Image classification data set "Green-Coffee-Bean-Defects-Classification" (youralfa/Green-Coffee-Bean-Defects-Classification on GitHub). Class labels (17): broken or chipped or cut, dried cherry pod, floater, foreign matter, full black, full sour, fungus damaged, hull or husk, immature or unripe, parchment or pergamino, partial black, partial sour, severe insect damage, shell, slight insect damage, specialty, withered.

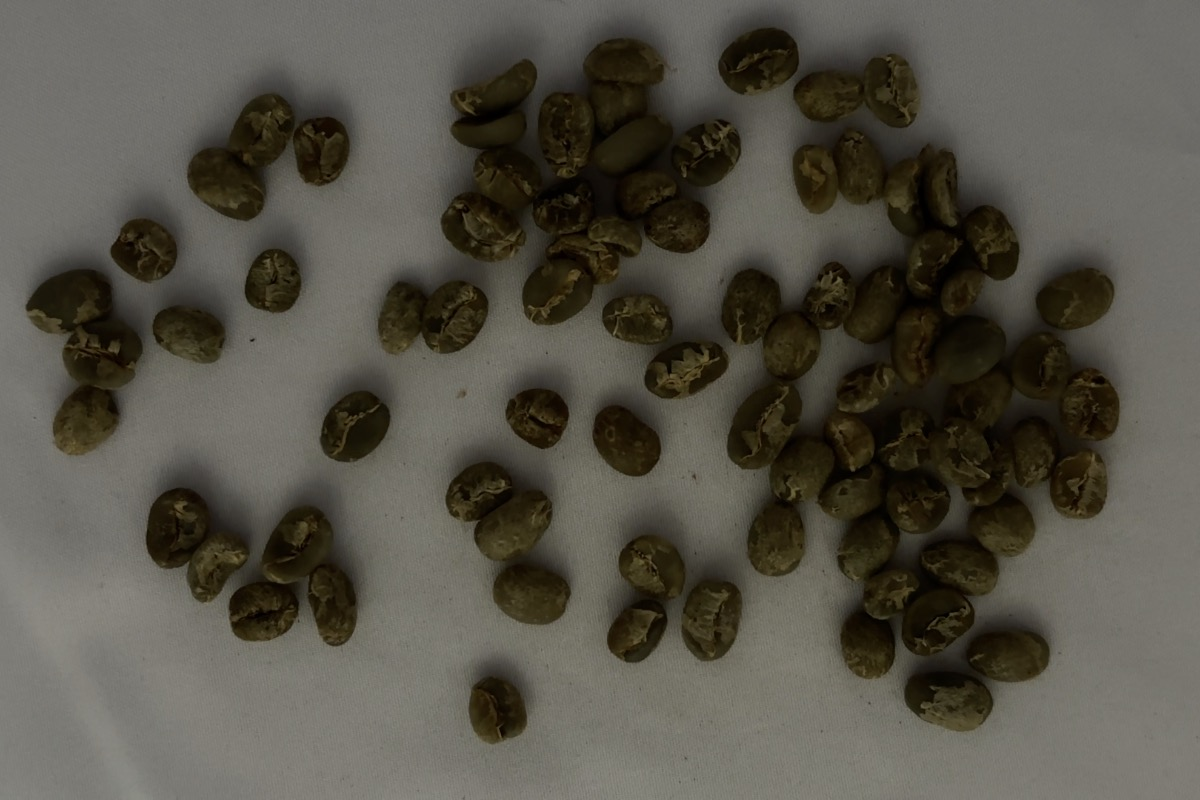
Label: immature or unripe

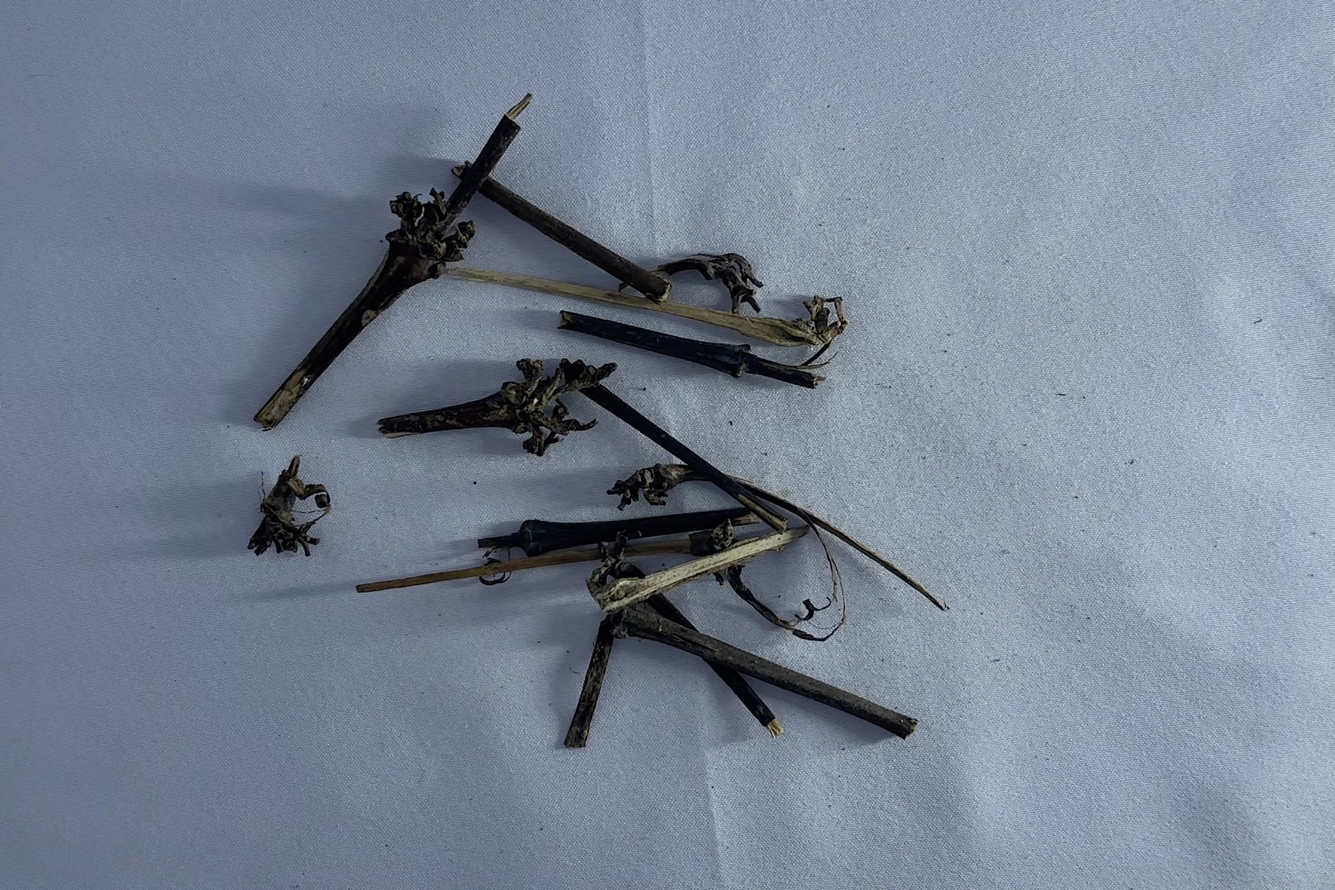
Label: foreign matter

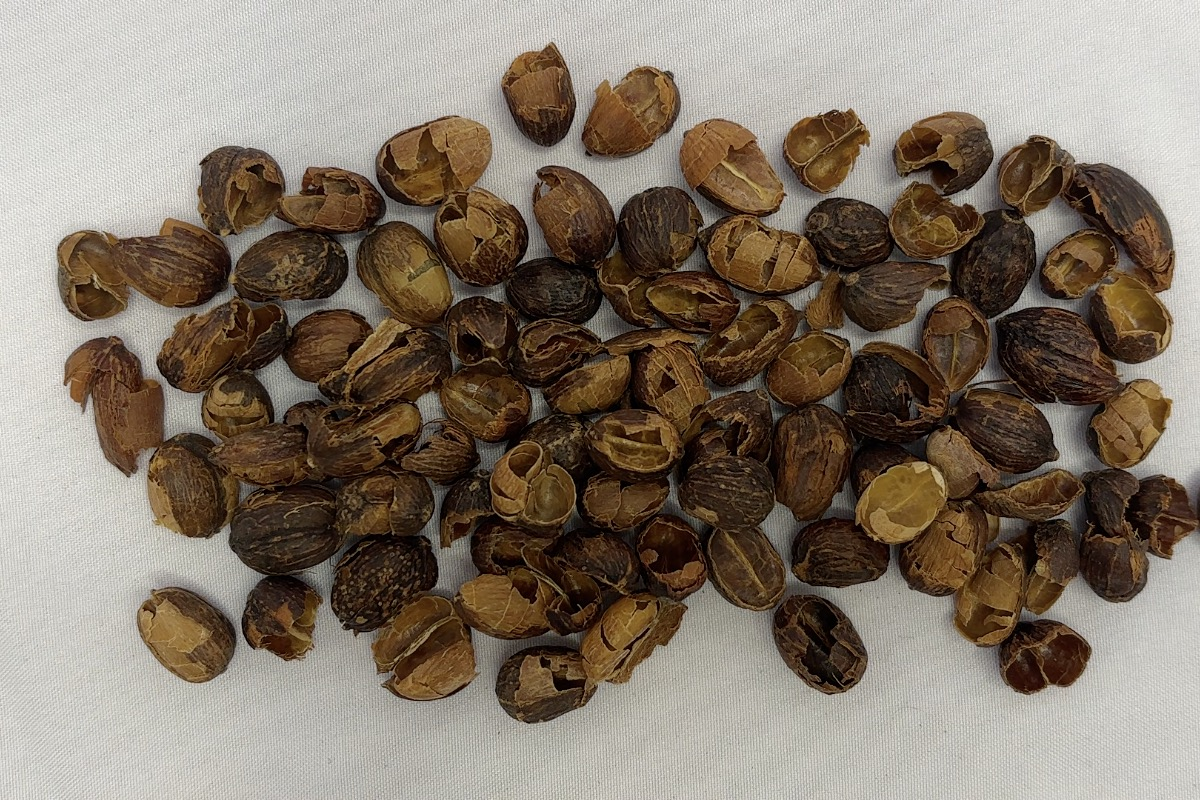
Label: hull or husk

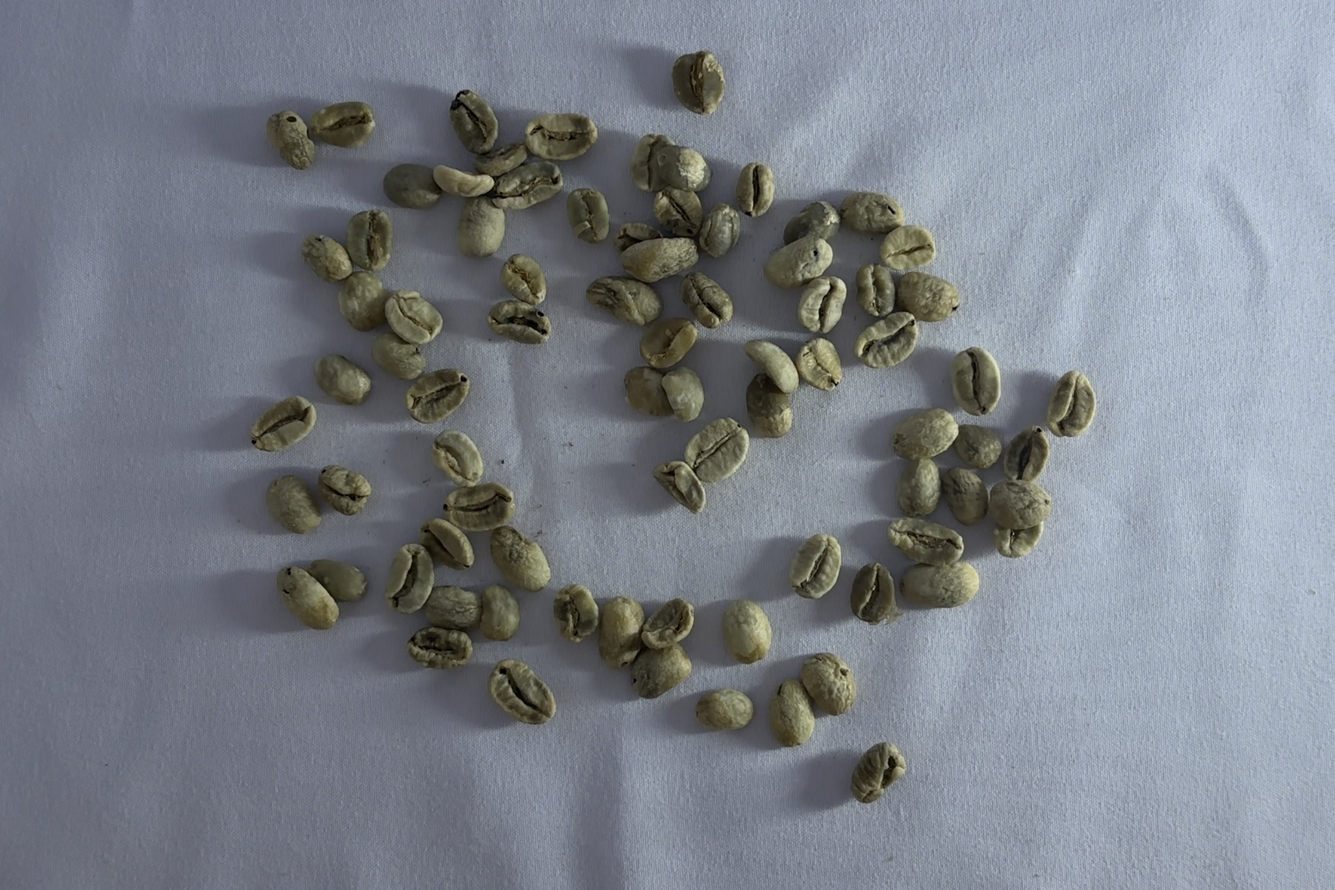
Label: floater

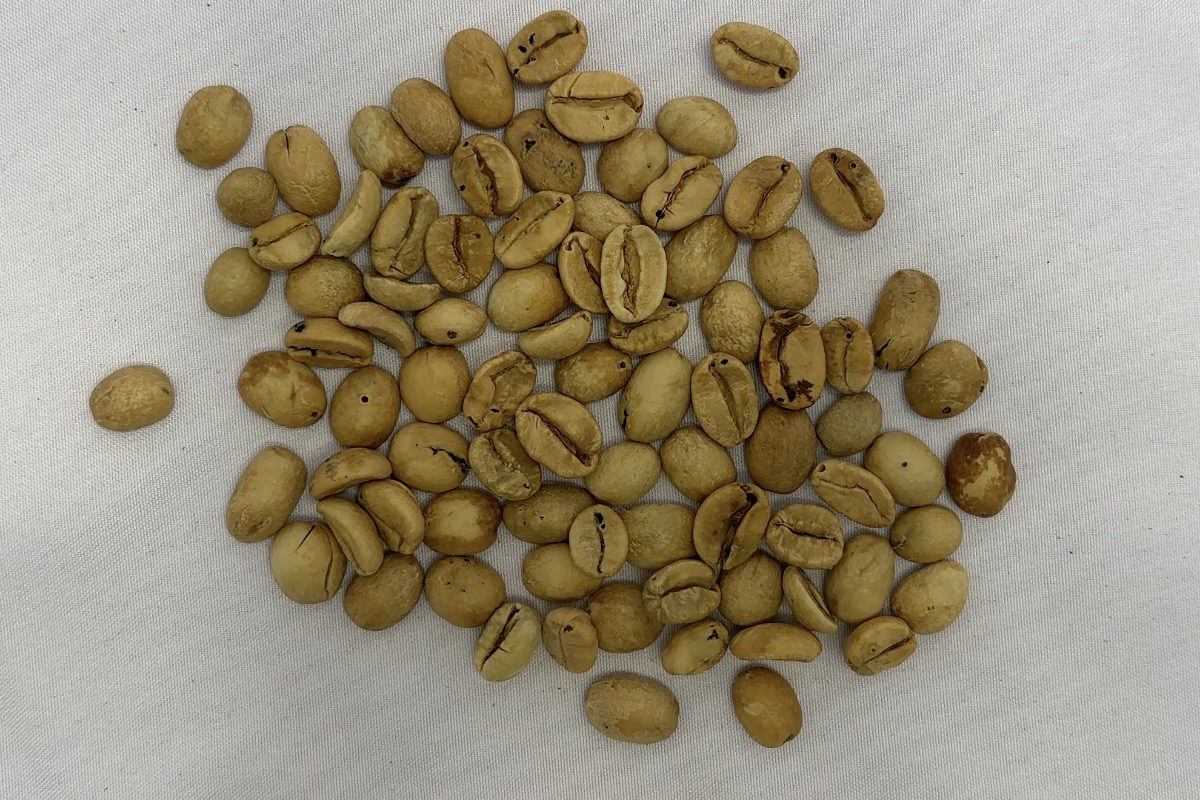
Label: partial sour

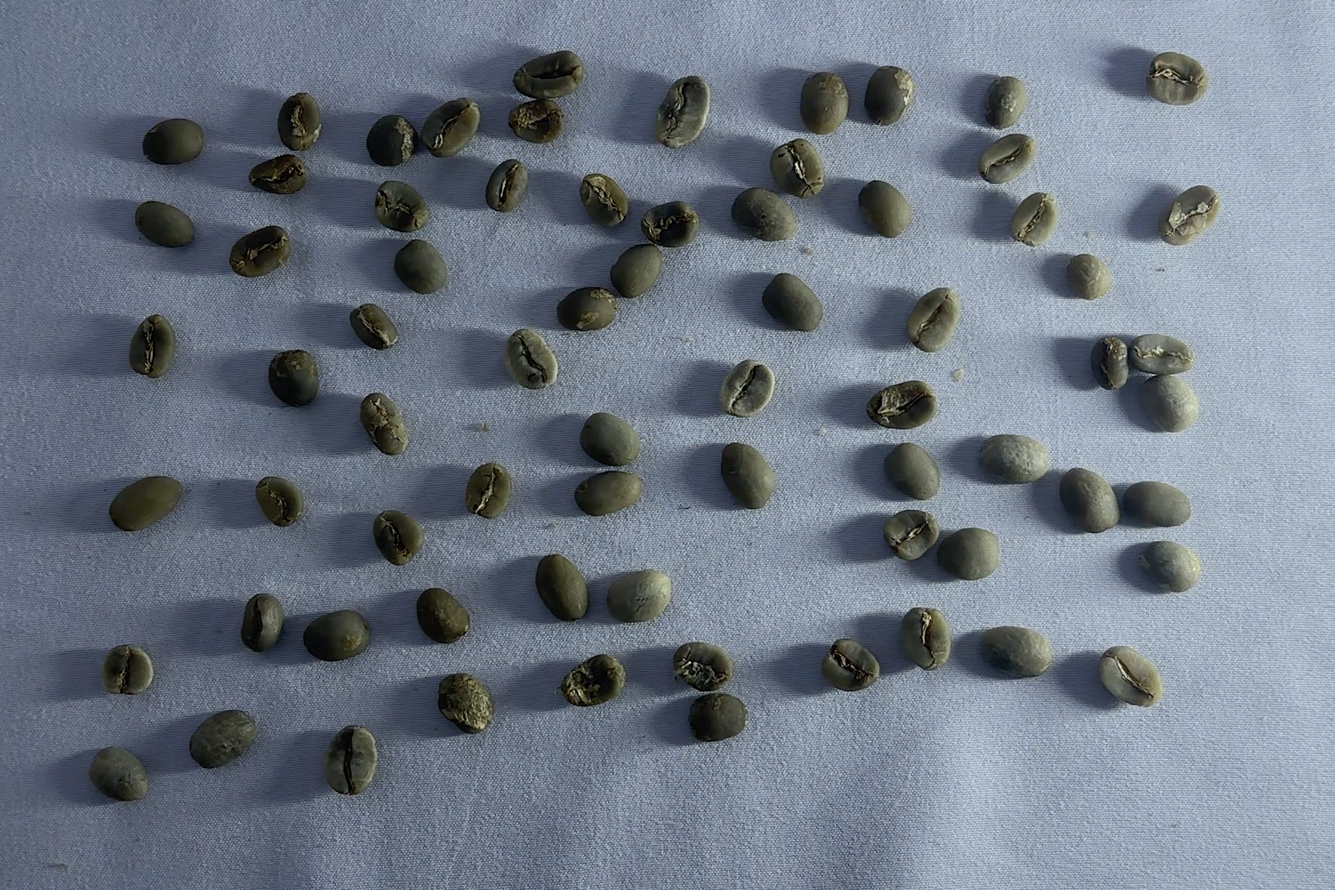
Label: specialty
